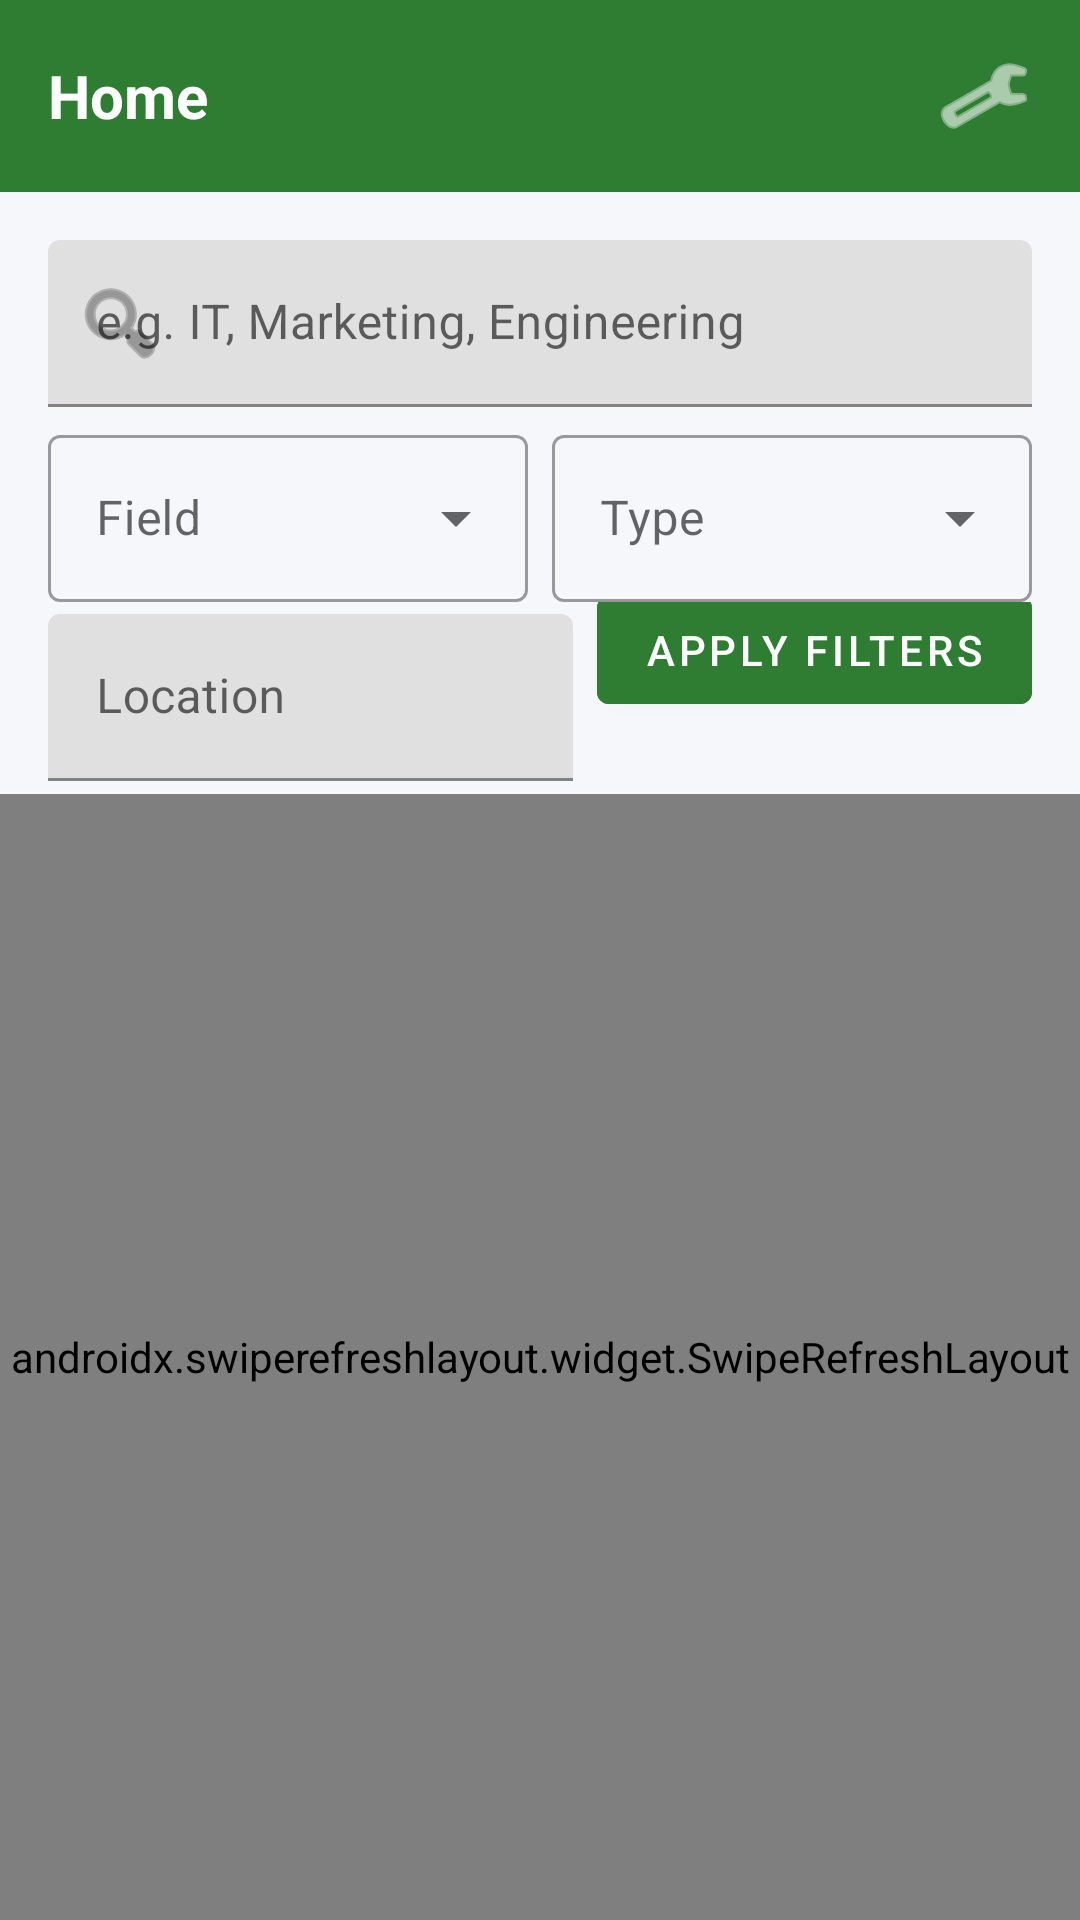

Android layout source for this screen:
<!-- AndroidManifest.xml: application theme Theme.YouthLinkSA -->
<!-- res/layout/fragment_home.xml -->
<?xml version="1.0" encoding="utf-8"?>
<LinearLayout xmlns:android="http://schemas.android.com/apk/res/android"
    xmlns:app="http://schemas.android.com/apk/res-auto"
    android:layout_width="match_parent"
    android:layout_height="match_parent"
    android:orientation="vertical"
    android:background="@color/yl_background">

    <LinearLayout
        android:layout_width="match_parent"
        android:layout_height="wrap_content"
        android:orientation="horizontal"
        android:background="@color/yl_green"
        android:padding="16dp"
        android:gravity="center_vertical">

        <TextView
            android:layout_width="0dp"
            android:layout_height="wrap_content"
            android:layout_weight="1"
            android:text="@string/home_title"
            android:textColor="@color/yl_white"
            android:textSize="20sp"
            android:textStyle="bold" />

        <ImageButton
            android:id="@+id/btnSettings"
            android:layout_width="32dp"
            android:layout_height="32dp"
            android:background="@android:color/transparent"
            android:src="@android:drawable/ic_menu_manage"
            android:contentDescription="@string/settings_title"
            app:tint="@color/yl_white" />
    </LinearLayout>

    <com.google.android.material.textfield.TextInputLayout
        android:layout_width="match_parent"
        android:layout_height="wrap_content"
        android:layout_marginHorizontal="16dp"
        android:layout_marginTop="16dp"
        app:startIconDrawable="@android:drawable/ic_menu_search">
        <com.google.android.material.textfield.TextInputEditText
            android:id="@+id/etSearch"
            android:layout_width="match_parent"
            android:layout_height="wrap_content"
            android:hint="@string/search_hint"
            android:imeOptions="actionSearch"
            android:inputType="text" />
    </com.google.android.material.textfield.TextInputLayout>

    
    <LinearLayout
        android:layout_width="match_parent"
        android:layout_height="wrap_content"
        android:orientation="horizontal"
        android:layout_marginHorizontal="16dp"
        android:layout_marginTop="4dp">

        <com.google.android.material.textfield.TextInputLayout
            style="@style/Widget.MaterialComponents.TextInputLayout.OutlinedBox.ExposedDropdownMenu"
            android:layout_width="0dp"
            android:layout_height="wrap_content"
            android:layout_weight="1"
            android:layout_marginEnd="4dp"
            android:hint="@string/filter_field">
            <AutoCompleteTextView
                android:id="@+id/spinnerField"
                android:layout_width="match_parent"
                android:layout_height="wrap_content"
                android:inputType="none"
                app:simpleItems="@array/field_options" />
        </com.google.android.material.textfield.TextInputLayout>

        <com.google.android.material.textfield.TextInputLayout
            style="@style/Widget.MaterialComponents.TextInputLayout.OutlinedBox.ExposedDropdownMenu"
            android:layout_width="0dp"
            android:layout_height="wrap_content"
            android:layout_weight="1"
            android:layout_marginStart="4dp"
            android:hint="@string/filter_type">
            <AutoCompleteTextView
                android:id="@+id/spinnerType"
                android:layout_width="match_parent"
                android:layout_height="wrap_content"
                android:inputType="none"
                app:simpleItems="@array/type_options" />
        </com.google.android.material.textfield.TextInputLayout>
    </LinearLayout>

    <LinearLayout
        android:layout_width="match_parent"
        android:layout_height="wrap_content"
        android:orientation="horizontal"
        android:layout_marginHorizontal="16dp"
        android:gravity="center_vertical">

        <com.google.android.material.textfield.TextInputLayout
            android:layout_width="0dp"
            android:layout_height="wrap_content"
            android:layout_weight="1"
            android:layout_marginEnd="8dp"
            android:hint="@string/filter_location">
            <com.google.android.material.textfield.TextInputEditText
                android:id="@+id/etLocation"
                android:layout_width="match_parent"
                android:layout_height="wrap_content"
                android:inputType="text" />
        </com.google.android.material.textfield.TextInputLayout>

        <com.google.android.material.button.MaterialButton
            android:id="@+id/btnApplyFilters"
            android:layout_width="wrap_content"
            android:layout_height="wrap_content"
            android:layout_marginBottom="16dp"
            android:text="@string/filter_apply"
            android:backgroundTint="@color/yl_green" />
    </LinearLayout>

    <ProgressBar
        android:id="@+id/progressBar"
        android:layout_width="wrap_content"
        android:layout_height="wrap_content"
        android:layout_gravity="center"
        android:layout_marginTop="24dp"
        android:visibility="gone" />

    <TextView
        android:id="@+id/tvEmpty"
        android:layout_width="match_parent"
        android:layout_height="wrap_content"
        android:gravity="center"
        android:padding="32dp"
        android:text="No opportunities found."
        android:textColor="@color/yl_text_secondary"
        android:visibility="gone" />

    <androidx.swiperefreshlayout.widget.SwipeRefreshLayout
        android:id="@+id/swipeRefresh"
        android:layout_width="match_parent"
        android:layout_height="match_parent">

        <androidx.recyclerview.widget.RecyclerView
            android:id="@+id/recyclerView"
            android:layout_width="match_parent"
            android:layout_height="match_parent"
            android:clipToPadding="false"
            android:paddingBottom="16dp" />
    </androidx.swiperefreshlayout.widget.SwipeRefreshLayout>

</LinearLayout>
<!-- resources referenced by this layout -->
<resources>
  <string-array name="field_options">
          <item>All Fields</item>
          <item>IT</item>
          <item>Marketing</item>
          <item>Engineering</item>
          <item>Finance</item>
          <item>Healthcare</item>
          <item>Education</item>
          <item>Business</item>
          <item>Trades</item>
      </string-array>
  <string-array name="type_options">
          <item>All Types</item>
          <item>Job</item>
          <item>Internship</item>
          <item>Learnership</item>
          <item>Graduate Programme</item>
          <item>Part-Time</item>
          <item>WIL</item>
      </string-array>
  <color name="yl_background">#F5F7FA</color>
  <color name="yl_green">#2E7D32</color>
  <color name="yl_text_secondary">#6B7280</color>
  <color name="yl_white">#FFFFFF</color>
  <string name="filter_apply">Apply Filters</string>
  <string name="filter_field">Field</string>
  <string name="filter_location">Location</string>
  <string name="filter_type">Type</string>
  <string name="home_title">Home</string>
  <string name="search_hint">e.g. IT, Marketing, Engineering</string>
  <string name="settings_title">Profile &amp; Settings</string>
  <style name="Theme.YouthLinkSA" parent="Theme.MaterialComponents.DayNight.NoActionBar">
          <item name="colorPrimary">@color/yl_green</item>
          <item name="colorPrimaryDark">@color/yl_green</item>
          <item name="colorAccent">@color/yl_gold</item>
          <item name="android:windowBackground">@color/yl_background</item>
      </style>
  <color name="yl_gold">#F9A825</color>
</resources>
